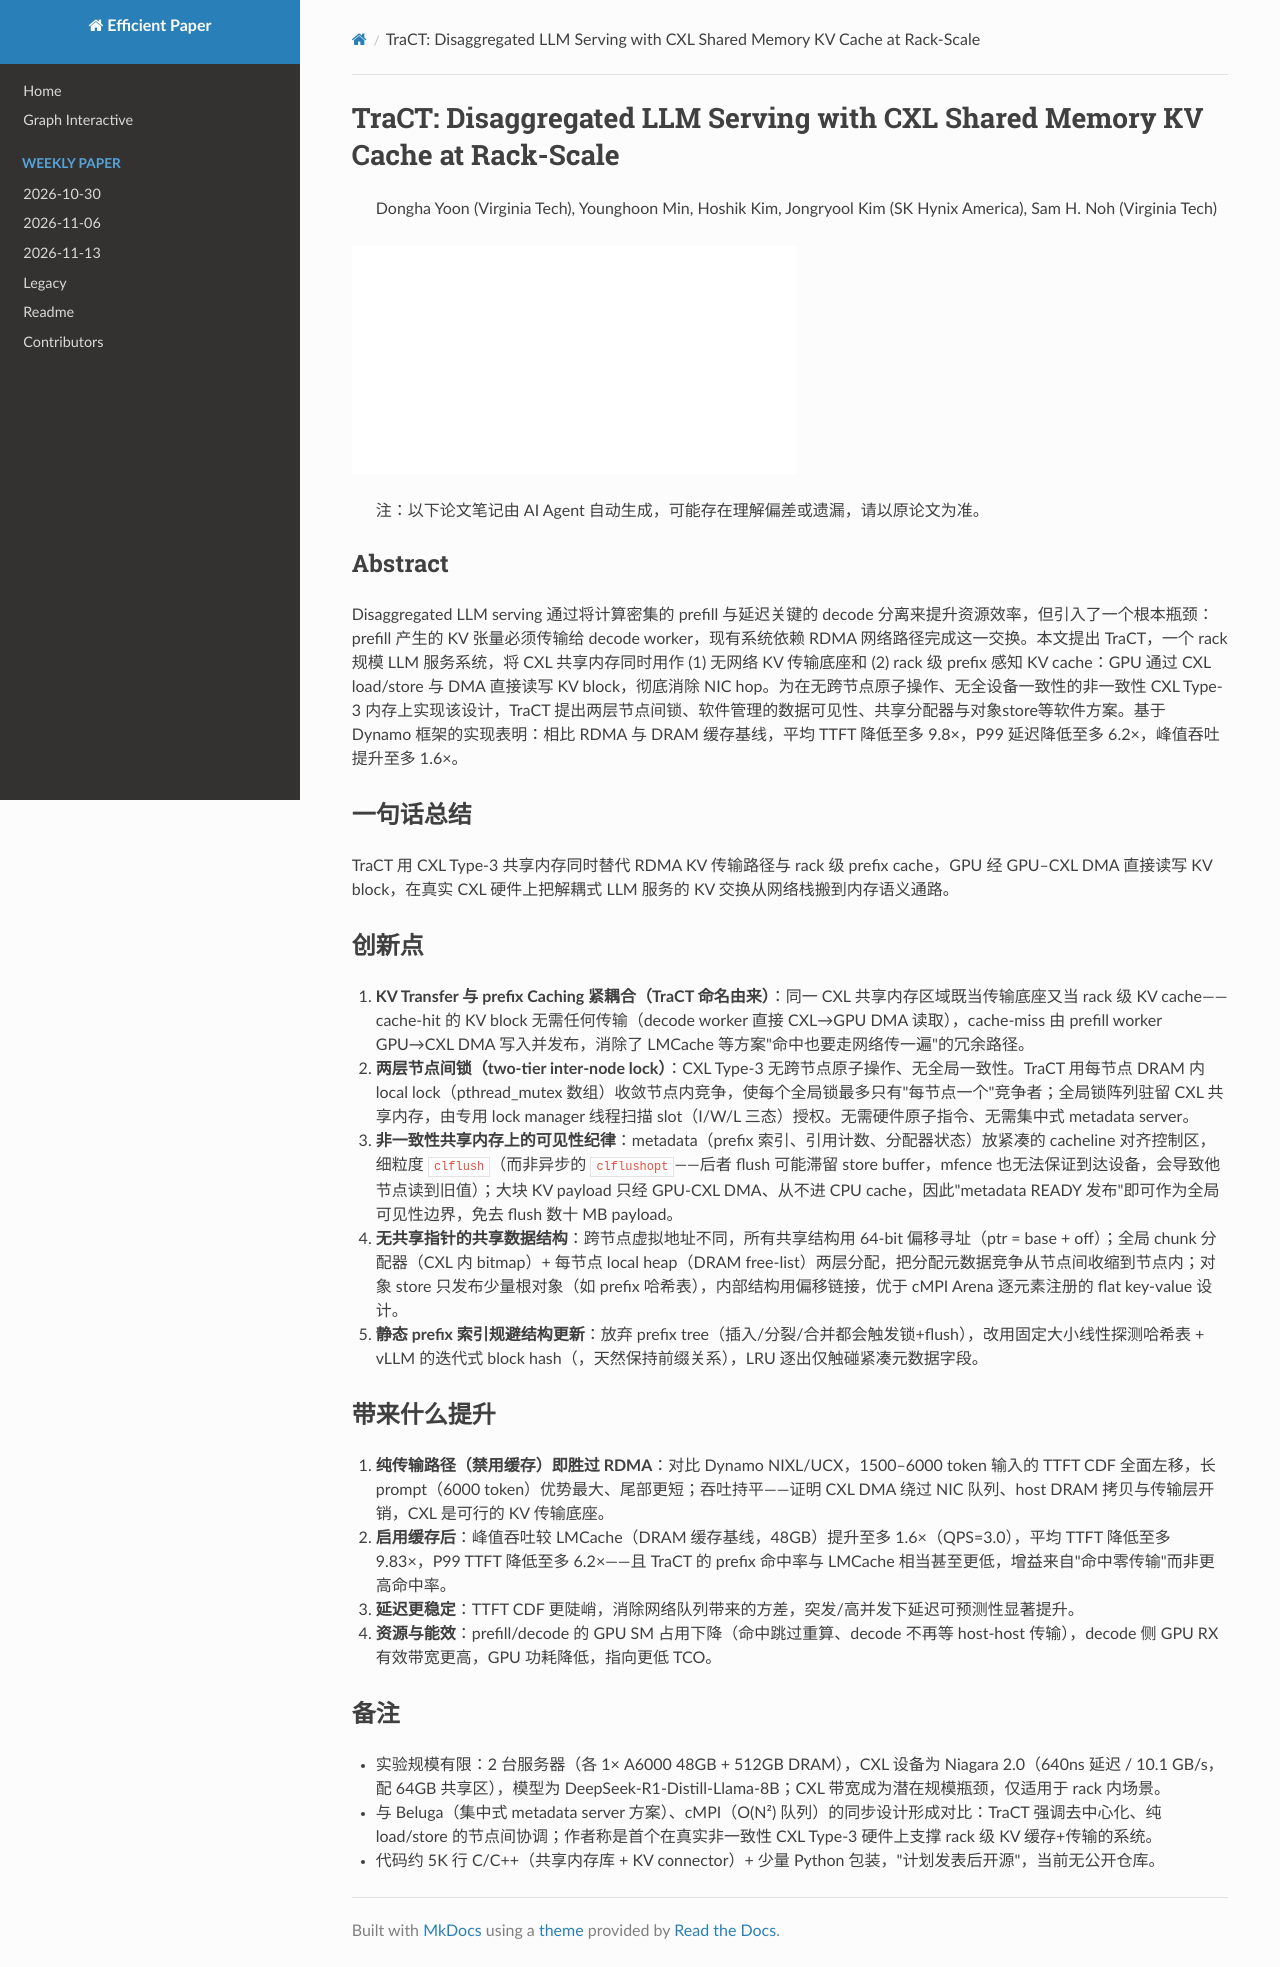

repository: hustzxd/EfficientPaper · page: notes/2025/TraCT/note/index.html · generator: mkdocs

# TraCT: Disaggregated LLM Serving with CXL Shared Memory KV Cache at Rack-Scale

> Dongha Yoon (Virginia Tech), Younghoon Min, Hoshik Kim, Jongryool Kim (SK Hynix America), Sam H. Noh (Virginia Tech)

![cover](../../blank.jpg)

> 注：以下论文笔记由 AI Agent 自动生成，可能存在理解偏差或遗漏，请以原论文为准。

## Abstract

Disaggregated LLM serving 通过将计算密集的 prefill 与延迟关键的 decode 分离来提升资源效率，但引入了一个根本瓶颈：prefill 产生的 KV 张量必须传输给 decode worker，现有系统依赖 RDMA 网络路径完成这一交换。本文提出 TraCT，一个 rack 规模 LLM 服务系统，将 CXL 共享内存同时用作 (1) 无网络 KV 传输底座和 (2) rack 级 prefix 感知 KV cache：GPU 通过 CXL load/store 与 DMA 直接读写 KV block，彻底消除 NIC hop。为在无跨节点原子操作、无全设备一致性的非一致性 CXL Type-3 内存上实现该设计，TraCT 提出两层节点间锁、软件管理的数据可见性、共享分配器与对象store等软件方案。基于 Dynamo 框架的实现表明：相比 RDMA 与 DRAM 缓存基线，平均 TTFT 降低至多 9.8×，P99 延迟降低至多 6.2×，峰值吞吐提升至多 1.6×。

## 一句话总结

TraCT 用 CXL Type-3 共享内存同时替代 RDMA KV 传输路径与 rack 级 prefix cache，GPU 经 GPU–CXL DMA 直接读写 KV block，在真实 CXL 硬件上把解耦式 LLM 服务的 KV 交换从网络栈搬到内存语义通路。

## 创新点

1. **KV Transfer 与 prefix Caching 紧耦合（TraCT 命名由来）**：同一 CXL 共享内存区域既当传输底座又当 rack 级 KV cache——cache-hit 的 KV block 无需任何传输（decode worker 直接 CXL→GPU DMA 读取），cache-miss 由 prefill worker GPU→CXL DMA 写入并发布，消除了 LMCache 等方案"命中也要走网络传一遍"的冗余路径。
2. **两层节点间锁（two-tier inter-node lock）**：CXL Type-3 无跨节点原子操作、无全局一致性。TraCT 用每节点 DRAM 内 local lock（pthread_mutex 数组）收敛节点内竞争，使每个全局锁最多只有"每节点一个"竞争者；全局锁阵列驻留 CXL 共享内存，由专用 lock manager 线程扫描 slot（I/W/L 三态）授权。无需硬件原子指令、无需集中式 metadata server。
3. **非一致性共享内存上的可见性纪律**：metadata（prefix 索引、引用计数、分配器状态）放紧凑的 cacheline 对齐控制区，细粒度 `clflush`（而非异步的 `clflushopt`——后者 flush 可能滞留 store buffer，mfence 也无法保证到达设备，会导致他节点读到旧值）；大块 KV payload 只经 GPU-CXL DMA、从不进 CPU cache，因此"metadata READY 发布"即可作为全局可见性边界，免去 flush 数十 MB payload。
4. **无共享指针的共享数据结构**：跨节点虚拟地址不同，所有共享结构用 64-bit 偏移寻址（ptr = base + off）；全局 chunk 分配器（CXL 内 bitmap）+ 每节点 local heap（DRAM free-list）两层分配，把分配元数据竞争从节点间收缩到节点内；对象 store 只发布少量根对象（如 prefix 哈希表），内部结构用偏移链接，优于 cMPI Arena 逐元素注册的 flat key-value 设计。
5. **静态 prefix 索引规避结构更新**：放弃 prefix tree（插入/分裂/合并都会触发锁+flush），改用固定大小线性探测哈希表 + vLLM 的迭代式 block hash（$h_i = \text{hash}(h_{i-1}, T_i)$，天然保持前缀关系），LRU 逐出仅触碰紧凑元数据字段。

## 带来什么提升

1. **纯传输路径（禁用缓存）即胜过 RDMA**：对比 Dynamo NIXL/UCX，1500–6000 token 输入的 TTFT CDF 全面左移，长 prompt（6000 token）优势最大、尾部更短；吞吐持平——证明 CXL DMA 绕过 NIC 队列、host DRAM 拷贝与传输层开销，CXL 是可行的 KV 传输底座。
2. **启用缓存后**：峰值吞吐较 LMCache（DRAM 缓存基线，48GB）提升至多 1.6×（QPS=3.0），平均 TTFT 降低至多 9.83×，P99 TTFT 降低至多 6.2×——且 TraCT 的 prefix 命中率与 LMCache 相当甚至更低，增益来自"命中零传输"而非更高命中率。
3. **延迟更稳定**：TTFT CDF 更陡峭，消除网络队列带来的方差，突发/高并发下延迟可预测性显著提升。
4. **资源与能效**：prefill/decode 的 GPU SM 占用下降（命中跳过重算、decode 不再等 host-host 传输），decode 侧 GPU RX 有效带宽更高，GPU 功耗降低，指向更低 TCO。

## 备注

- 实验规模有限：2 台服务器（各 1× A6000 48GB + 512GB DRAM），CXL 设备为 Niagara 2.0（640ns 延迟 / 10.1 GB/s，配 64GB 共享区），模型为 DeepSeek-R1-Distill-Llama-8B；CXL 带宽成为潜在规模瓶颈，仅适用于 rack 内场景。
- 与 Beluga（集中式 metadata server 方案）、cMPI（O(N²) 队列）的同步设计形成对比：TraCT 强调去中心化、纯 load/store 的节点间协调；作者称是首个在真实非一致性 CXL Type-3 硬件上支撑 rack 级 KV 缓存+传输的系统。
- 代码约 5K 行 C/C++（共享内存库 + KV connector）+ 少量 Python 包装，"计划发表后开源"，当前无公开仓库。
